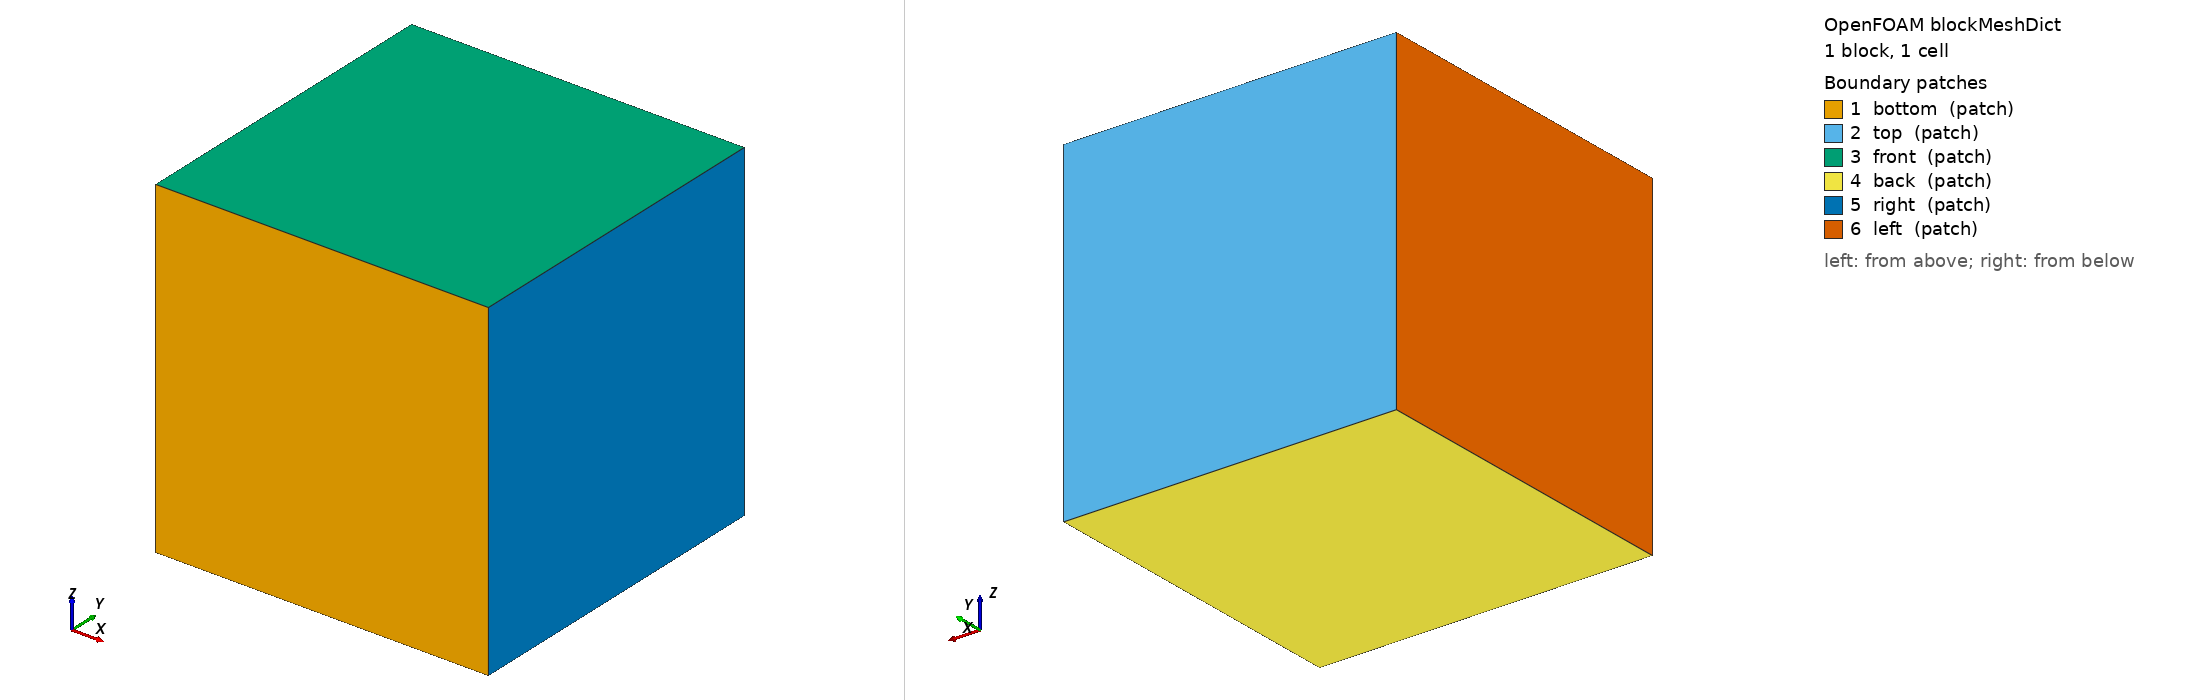

OpenFOAM case: the mesh blockMesh builds from blockMeshDict, 1 block(s), 1 cells. Boundary patches (legend numbers): 1 bottom (patch), 2 top (patch), 3 front (patch), 4 back (patch), 5 right (patch), 6 left (patch). Left view from above one corner, right view from below the opposite corner. Boundary conditions: 1 field file(s) under 0/; 0 of 6 drawn patches have an entry in a shipped field file.

=== system/blockMeshDict ===
/*--------------------------------*- C++ -*----------------------------------*\
| ========                 |                                                 |
| \      /  F ield         | OpenFOAM: The Open Source CFD Toolbox           |
|  \    /   O peration     | Version:  5.0                                   |
|   \  /    A nd           | Web:      www.OpenFOAM.org                      |
|    \/     M anipulation  |                                                 |
\*---------------------------------------------------------------------------*/
FoamFile
{
    version     5.0;
    format      ascii;
    class       dictionary;
    object      blockMeshDict;
}
// * * * * * * * * * * * * * * * * * * * * * * * * * * * * * * * * * * * * * //

convertToMeters 1e-3;

vertices
(
    (0.0 0.0 0.0)
    (1.0 0.0 0.0)
    (1.0 1.0 0.0)
    (0.0 1.0 0.0)

    (0.0 0.0 1.0)
    (1.0 0.0 1.0)
    (1.0 1.0 1.0)
    (0.0 1.0 1.0)
);

blocks
(
    hex ( 0 1 2 3 4 5 6 7 ) fuel (1 1 1) simpleGrading (1 1 1)
);

edges
(
);

boundary
(
    bottom
    {
        type patch;
        faces
        (
            (0 1 5 4)
        );
    }

    top
    {
        type patch;
        faces
        (
            (2 3 7 6)
        );
    }

    front
    {
        type patch;
        faces
        (
            (4 5 6 7)
        );
    }

    back
    {
        type patch;
        faces
        (
            (3 2 1 0)
        );
    }

    right
    {
        type patch;
        faces
        (
            (1 2 6 5)
        );
    }

    left
    {
        type patch;
        faces
        (
            (0 4 7 3)
        );
    }
);


=== system/controlDict ===
/*--------------------------------*- C++ -*----------------------------------*\
| =========                 |                                                 |
| \\      /  F ield         | OpenFOAM: The Open Source CFD Toolbox           |
|  \\    /   O peration     | Version:  2.3.0                                 |
|   \\  /    A nd           | Web:      www.OpenFOAM.org                      |
|    \\/     M anipulation  |                                                 |
\*---------------------------------------------------------------------------*/
FoamFile
{
    version     2.0;
    format      ascii;
    class       dictionary;
    location    "system";
    object      controlDict;
}
// * * * * * * * * * * * * * * * * * * * * * * * * * * * * * * * * * * * * * //



application     offbeat;

//- Run options:
startFrom       latestTime;
startTime       0;
stopAt          endTime;
endTime         78;
deltaT          0.1;

//- Write options:
writeControl    timeStep;
writeInterval   10;
purgeWrite      1;
writeFormat     ascii;
writeCompression off;
timeFormat      general;
timePrecision   6;
writePrecision   6;

functions
{
    #includeFunc  probes
}

//- Adjustable time step options:
adjustableTimeStep off;

maxDeltaT         6.048e5;
minDeltaT         0.001;
maxRelativeDeltaTIncrease 1e9;
minRelativeDeltaTDecrease 1e9;
maxRelativePowerIncrease  1e9;
maxRelativePowerDecrease  1e9;
maxBurnupIncrease 0.1;
maxAverageCreep   1e-4;
maxMaximumCreep	  1e-4;
maxFGR			  1e-8;

runTimeModifiable true;


// ************************************************************************* //
